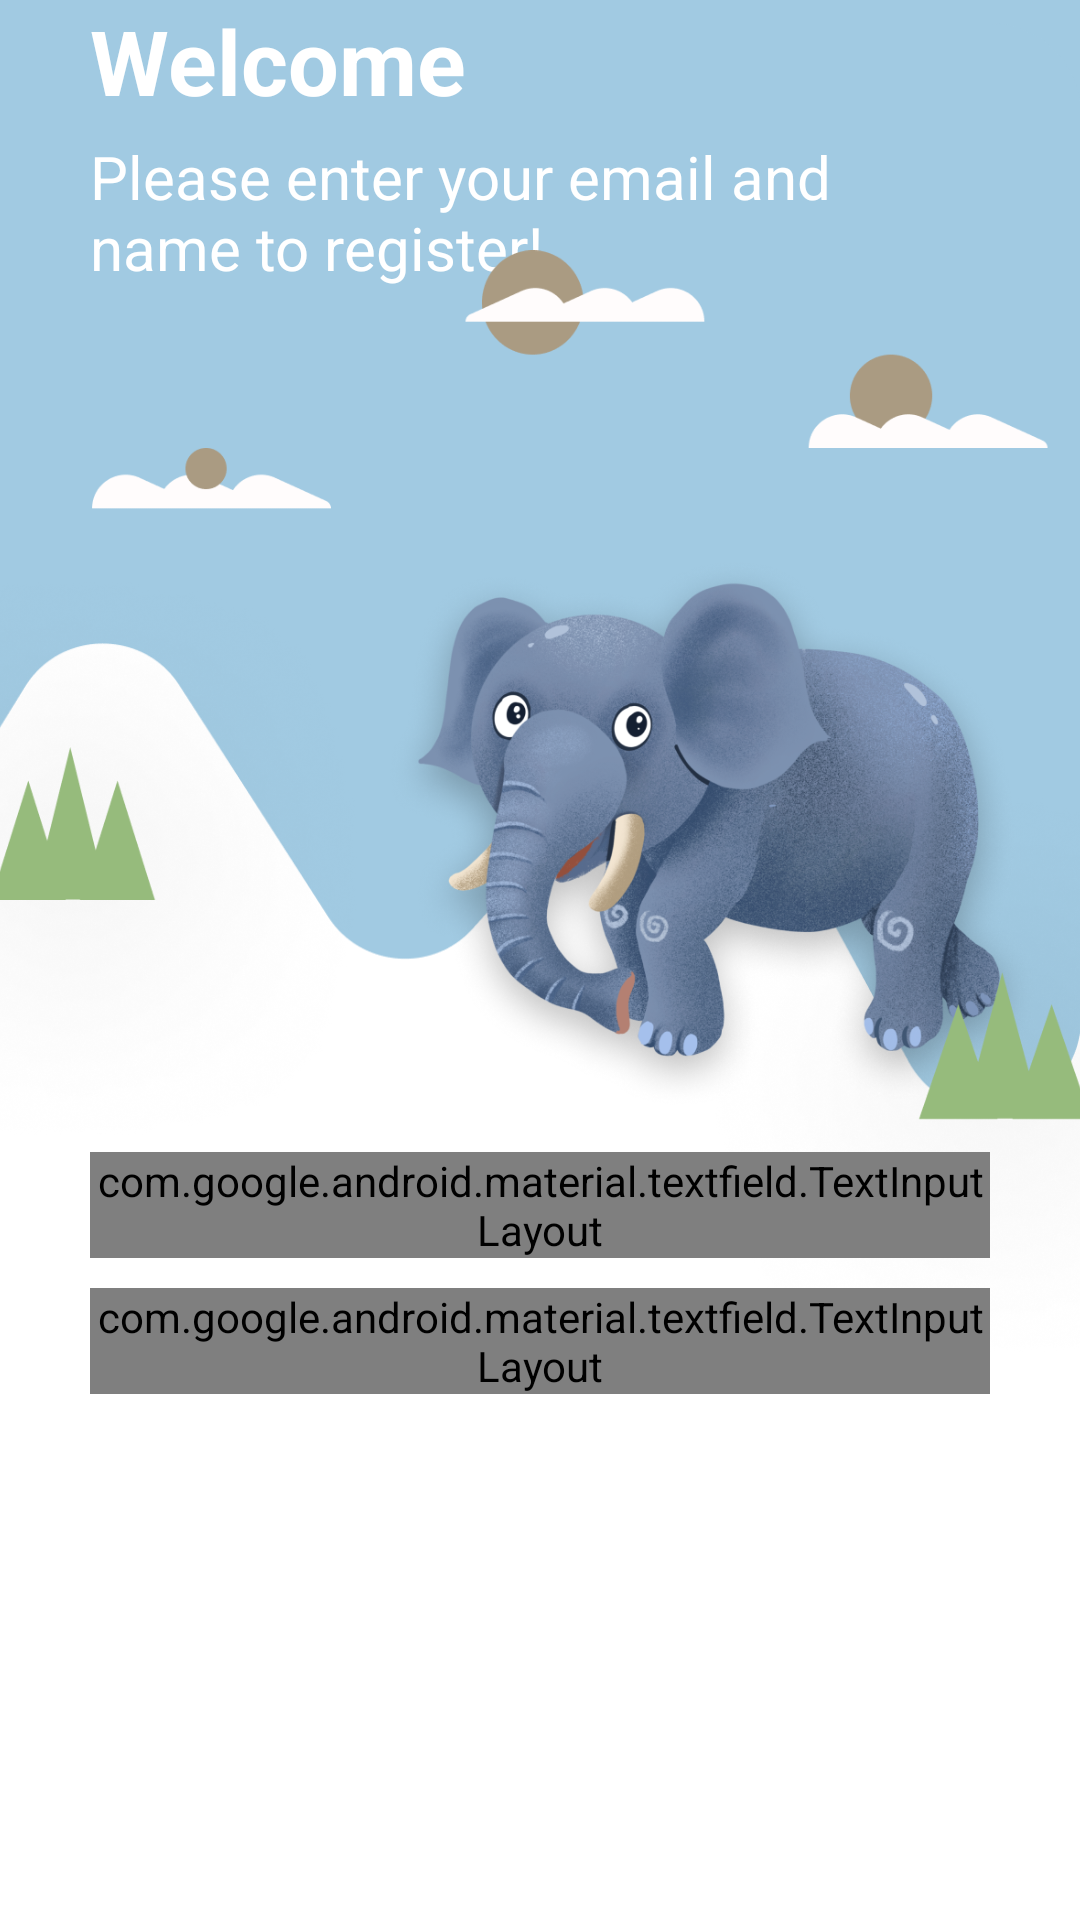

The Android layout XML behind this screen, and the referenced resources:
<!-- AndroidManifest.xml: application theme AppTheme -->
<!-- res/layout/fragment_first.xml -->
<?xml version="1.0" encoding="utf-8"?>
<androidx.constraintlayout.widget.ConstraintLayout
    xmlns:android="http://schemas.android.com/apk/res/android"
    xmlns:app="http://schemas.android.com/apk/res-auto"
    xmlns:tools="http://schemas.android.com/tools"
    android:layout_width="match_parent"
    android:layout_height="match_parent"
    android:background="#FFFFFF"
    tools:context=".FirstFragment">

    <View
        android:layout_width="420dp"
        android:layout_height="50dp"
        android:background="@color/blue"
        tools:ignore="MissingConstraints" />


    <ImageView
        android:id="@+id/imageView2"
        android:layout_width="420dp"
        android:layout_height="370dp"
        android:layout_marginTop="4dp"
        android:src="@drawable/logo_dua"
        app:layout_constraintEnd_toEndOf="parent"
        app:layout_constraintHorizontal_bias="1.0"
        app:layout_constraintStart_toStartOf="parent"
        app:layout_constraintTop_toTopOf="parent" />

    <TextView
        android:id="@+id/welcome"
        android:layout_width="match_parent"
        android:layout_height="wrap_content"
        android:text="Welcome"
        android:textSize="30sp"
        android:textColor="@color/white"
        android:textStyle="bold"
        android:layout_marginStart="30dp"
        android:layout_marginLeft="30dp"
        android:layout_marginTop="30dp"
        android:layout_marginEnd="30dp"
        android:layout_marginRight="30dp"
        tools:ignore="MissingConstraints" />

    <TextView
        android:layout_width="match_parent"
        android:layout_height="wrap_content"
        android:text="Please enter your email and name to register!"
        android:textSize="20sp"
        android:textColor="@color/white"
        android:layout_marginStart="30dp"
        android:layout_marginLeft="30dp"
        android:layout_marginTop="5dp"
        android:layout_marginEnd="30dp"
        android:layout_marginRight="30dp"
        app:layout_constraintTop_toBottomOf="@+id/welcome"
        tools:ignore="MissingConstraints" />

    <ImageView
        android:layout_width="550dp"
        android:layout_height="550dp"
        android:src="@drawable/gajahgajah"
        app:layout_constraintEnd_toEndOf="parent"
        app:layout_constraintStart_toStartOf="parent"
        tools:ignore="MissingConstraints"/>

    <com.google.android.material.textfield.TextInputLayout
        android:id="@+id/textInputLayout"
        style="@style/Widget.MaterialComponents.TextInputLayout.OutlinedBox"
        android:layout_width="0dp"
        android:layout_height="wrap_content"
        android:layout_marginStart="30dp"
        android:layout_marginLeft="30dp"
        android:layout_marginTop="10dp"
        android:layout_marginEnd="30dp"
        android:layout_marginRight="30dp"
        app:layout_constraintEnd_toEndOf="parent"
        app:layout_constraintStart_toStartOf="parent"
        app:layout_constraintTop_toBottomOf="@+id/imageView2">

        <com.google.android.material.textfield.TextInputEditText
            android:id="@+id/textInputTextName"
            android:layout_width="match_parent"
            android:layout_height="40dp"
            android:hint="Enter your name" />

    </com.google.android.material.textfield.TextInputLayout>

    <com.google.android.material.textfield.TextInputLayout
        android:id="@+id/textInputLayout2"
        style="@style/Widget.MaterialComponents.TextInputLayout.OutlinedBox"
        android:layout_width="0dp"
        android:layout_height="wrap_content"
        android:layout_marginStart="30dp"
        android:layout_marginLeft="30dp"
        android:layout_marginTop="10dp"
        android:layout_marginEnd="30dp"
        android:layout_marginRight="30dp"
        app:layout_constraintEnd_toEndOf="parent"
        app:layout_constraintStart_toStartOf="parent"
        app:layout_constraintTop_toBottomOf="@+id/textInputLayout">

        <com.google.android.material.textfield.TextInputEditText
            android:id="@+id/textInputTextName2"
            android:layout_width="match_parent"
            android:layout_height="40dp"
            android:hint="Enter your email" />

    </com.google.android.material.textfield.TextInputLayout>

    <Button
        android:layout_width="match_parent"
        android:layout_height="40dp"
        android:layout_marginStart="30dp"
        android:layout_marginLeft="30dp"
        android:layout_marginTop="15dp"
        android:layout_marginEnd="30dp"
        android:layout_marginRight="30dp"
        android:background="@drawable/custom2"
        android:text="Sign In"
        android:textColor="@color/white"
        app:layout_constraintEnd_toEndOf="parent"
        app:layout_constraintStart_toStartOf="parent"
        app:layout_constraintTop_toBottomOf="@+id/textInputLayout2"/>



</androidx.constraintlayout.widget.ConstraintLayout>
<!-- resources referenced by this layout -->
<resources>
  <color name="blue">#A1CAE2</color>
  <color name="white">#FFFFFF</color>
  <!-- drawable gajahgajah: png bitmap (drawable-v24, 952409 bytes) -->
  <!-- drawable logo_dua: png bitmap (drawable-v24, 18408 bytes) -->
  <style name="AppTheme" parent="Theme.AppCompat.Light.DarkActionBar">
          
          <item name="colorPrimary">@color/blue</item>
          <item name="colorPrimaryDark">@color/blue_pastel</item>
          <item name="colorAccent">@color/brown</item>
      </style>
  <color name="blue_pastel">#D0E8F2</color>
  <color name="brown">#C2B092</color>
</resources>
